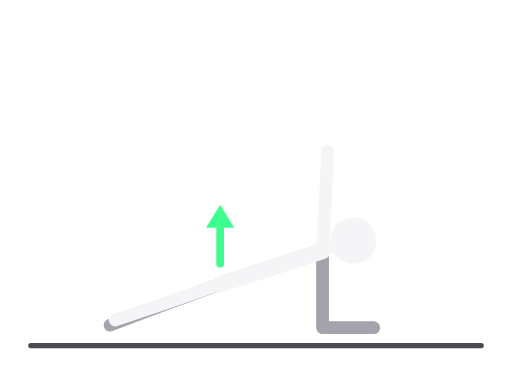
t = 0.00 s
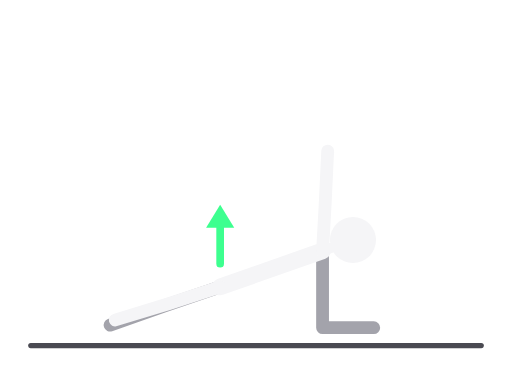
t = 0.31 s
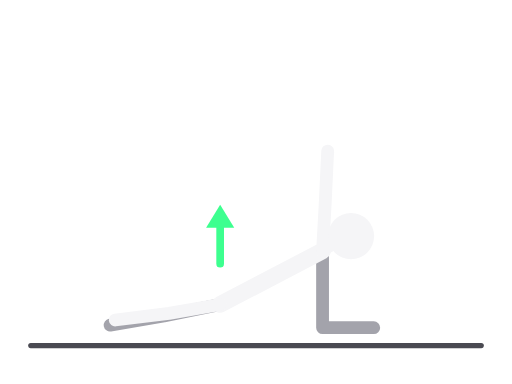
t = 0.94 s
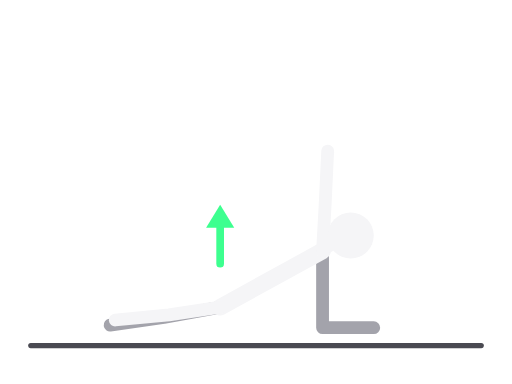
t = 1.25 s
t = 1.56 s: frame unchanged from t = 0.94 s, image omitted
t = 2.19 s: frame unchanged from t = 0.31 s, image omitted

The animated SVG that drew these frames (rendered in a browser with its animation timeline set to each time). Animation: 8 SMIL elements (animate=8); one cycle of 2.50 s, repeats indefinitely.

<svg xmlns="http://www.w3.org/2000/svg" viewBox="0 0 400 300" role="img" aria-label="Bočni plank"><title>Bočni plank</title><g stroke-linecap="round" stroke-linejoin="round"><line x1="24" y1="270" x2="376" y2="270" stroke="#4A4A52" stroke-width="4"/><polyline points="172,222 128,238 86,254" fill="none" stroke="#A3A3AB" stroke-width="10"><animate attributeName="points" values="172,222 128,238 86,254;172,240 128,248 86,254;172,222 128,238 86,254" dur="2.5s" repeatCount="indefinite" calcMode="spline" keyTimes="0;0.5;1" keySplines="0.45 0 0.55 1;0.45 0 0.55 1"/></polyline><polyline points="252,196 252,256 292,256" fill="none" stroke="#A3A3AB" stroke-width="10"><animate attributeName="points" values="252,196 252,256 292,256;252,196 252,256 292,256;252,196 252,256 292,256" dur="2.5s" repeatCount="indefinite" calcMode="spline" keyTimes="0;0.5;1" keySplines="0.45 0 0.55 1;0.45 0 0.55 1"/></polyline><polyline points="252,196 172,222" fill="none" stroke="#F5F5F7" stroke-width="13"><animate attributeName="points" values="252,196 172,222;252,196 172,240;252,196 172,222" dur="2.5s" repeatCount="indefinite" calcMode="spline" keyTimes="0;0.5;1" keySplines="0.45 0 0.55 1;0.45 0 0.55 1"/></polyline><polyline points="252,196 276,188" fill="none" stroke="#F5F5F7" stroke-width="8"><animate attributeName="points" values="252,196 276,188;252,196 274,184;252,196 276,188" dur="2.5s" repeatCount="indefinite" calcMode="spline" keyTimes="0;0.5;1" keySplines="0.45 0 0.55 1;0.45 0 0.55 1"/></polyline><polyline points="172,222 132,236 90,250" fill="none" stroke="#F5F5F7" stroke-width="10"><animate attributeName="points" values="172,222 132,236 90,250;172,240 132,246 90,250;172,222 132,236 90,250" dur="2.5s" repeatCount="indefinite" calcMode="spline" keyTimes="0;0.5;1" keySplines="0.45 0 0.55 1;0.45 0 0.55 1"/></polyline><polyline points="252,196 254,160 256,118" fill="none" stroke="#F5F5F7" stroke-width="10"><animate attributeName="points" values="252,196 254,160 256,118;252,196 254,160 256,118;252,196 254,160 256,118" dur="2.5s" repeatCount="indefinite" calcMode="spline" keyTimes="0;0.5;1" keySplines="0.45 0 0.55 1;0.45 0 0.55 1"/></polyline><circle cx="276" cy="188" r="18" fill="#F5F5F7"><animate attributeName="cx" values="276;274;276" dur="2.5s" repeatCount="indefinite" calcMode="spline" keyTimes="0;0.5;1" keySplines="0.45 0 0.55 1;0.45 0 0.55 1"/><animate attributeName="cy" values="188;184;188" dur="2.5s" repeatCount="indefinite" calcMode="spline" keyTimes="0;0.5;1" keySplines="0.45 0 0.55 1;0.45 0 0.55 1"/></circle><line x1="172.0" y1="206.0" x2="172.0" y2="172.0" stroke="#3DFF8F" stroke-width="6"/><polygon points="172.0,160.0 183.0,178.0 161.0,178.0" fill="#3DFF8F" stroke="none"/></g></svg>
